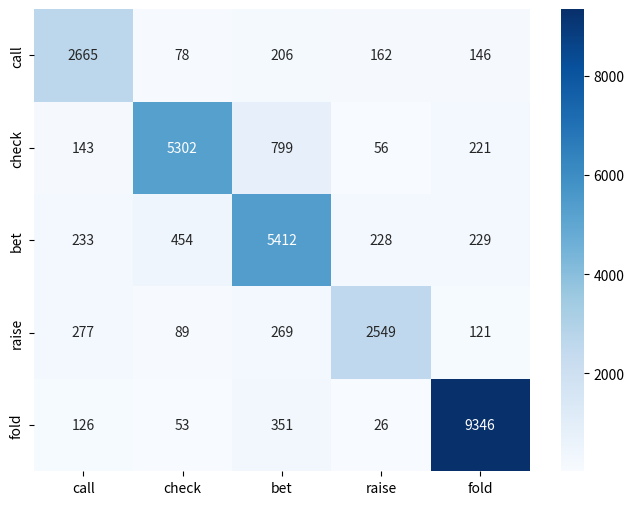

The matplotlib source for this figure:
import seaborn as sn
import pandas as pd
import matplotlib.pyplot as plt
import matplotlib

confLSTM = [[2665,   78,  206,  162,  146],
             [ 143, 5302,  799,   56,  221],
             [ 233,  454, 5412,  228,  229],
             [ 277,  89,  269, 2549,  121],
             [ 126,   53,  351,   26, 9346]]

confGRU = [[2860,   96,  133,  103,   65],
           [ 106, 6174,  136,   33,   72],
           [ 134,  223, 6067,   40,   92],
           [ 313,   91,  144, 2645,  112],
           [  31,   38,   43,  26, 9764]]

 # [[2860   96  133  103   65]
 # [ 106 6174  136   33   72]
 # [ 134  223 6067   40   92]
 # [ 313   91  144 2645  112]
 # [  31   38   43   26 9764]]

df_cm = pd.DataFrame(confLSTM, index = [i for i in ['call', 'check', 'bet', 'raise', 'fold']],
                  columns = [i for i in ['call', 'check', 'bet', 'raise', 'fold']])

# plt.matshow(confLSTM, cmap='binary', interpolation='None')
# plt.show()
# fig, ax = plt.subplots()
plt.figure(figsize = (8,6))
sn.heatmap(df_cm, annot=True, cmap='Blues', fmt='g')
# ax.get_yaxis().set_major_formatter(
#     matplotlib.ticker.FuncFormatter(lambda x, p: format(int(x), ',')))
# plt.ticklabel_format(style='plain', axis='y')
# ax.ticklabel_format(useOffset=False)
plt.show()
